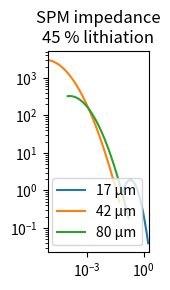
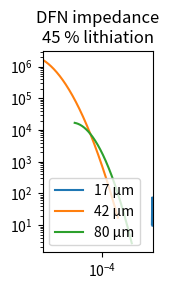
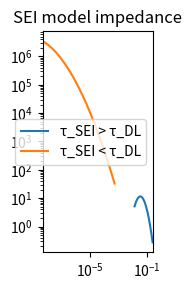

Python code for these plots, in order:
import matplotlib.pyplot as plt
from numpy import array, exp, log, logspace
from scipy.stats import lognorm

"""
Suppose a normally distributed random variable ``X`` has  mean ``mu``
and standard deviation ``sigma``. Then ``Y = exp(X)`` is lognormally
distributed with ``s = sigma`` and ``scale = exp(mu)``.
"""


def calculate_distribution_parameters(log_evidence, log_variance):
    sigma = log(1 + exp(log_variance) / exp(log_evidence) ** 2) ** 0.5
    mu = log_evidence - sigma**2 / 2
    mean = exp(log_evidence)
    lower = mean / exp(sigma)
    upper = mean * exp(sigma)
    print(mean, "within one confidence interval: [", lower, ",", upper, "]")
    return mu, sigma


def plot_evidence_distribution(log_evidences, log_variances, labels, title):
    fig, ax = plt.subplots(figsize=(3**0.5, 3))
    log_evidences = array(log_evidences)
    log_variances = array(log_variances)
    min_extent = float("inf")
    max_extent = -float("inf")
    for le, lv, label in zip(log_evidences, log_variances, labels):
        mu, sigma = calculate_distribution_parameters(le, lv)
        lower = mu - 2 * sigma
        upper = mu + 2 * sigma
        evidence_eval = logspace(lower, upper, 200, base=exp(1))
        min_extent = min(lower, min_extent)
        max_extent = max(upper, max_extent)
        distribution = lognorm(s=sigma, scale=exp(mu))
        distribution_eval = distribution.pdf(evidence_eval)
        ax.plot(evidence_eval, distribution_eval, label=label)
    ax.set_xlim(0.9 * exp(min_extent), 1.1 * exp(max_extent))
    ax.legend()
    ax.set_xscale("log")
    ax.set_yscale("log")
    ax.set_title(title)
    fig.tight_layout()
    plt.show()


# SPM impedance results.
"""
plot_evidence_distribution(
    [-4.86830e+00, -5.14230e+00, -5.45996e+00],
    [-3.39258e+00, -9.72431e+00, -6.52256e+00],
    ["17 μm", "42 μm", "80 μm"],
    "SPM impedance\n89 % delithiation"
)
"""
plot_evidence_distribution(
    [-7.06211e-01, -4.96983e00, -3.85247e00],
    [-1.56320e00, -5.19572e00, -4.24408e00],
    ["17 μm", "42 μm", "80 μm"],
    "SPM impedance\n45 % lithiation",
)

# DFN impedance results.
"""
plot_evidence_distribution(
    [-8.30258e+00, -7.74164e+00, -6.14714e+00],
    [-1.06599e+01, -1.76625e+01, -8.05868e+00],
    ["17 μm", "42 μm", "80 μm"],
    "DFN impedance\n89 % delithiation"
)
"""

plot_evidence_distribution(
    [-1.55120e00, -8.44433e00, -6.67521e00],
    [-1.04638e01, -8.70146e00, -8.58370e00],
    ["17 μm", "42 μm", "80 μm"],
    "DFN impedance\n45 % lithiation",
)

# SEI impedance results.
plot_evidence_distribution(
    [-2.51683e00, -9.07830e00],
    [-5.38383e00, -9.82745e00],
    ["τ_SEI > τ_DL", "τ_SEI < τ_DL"],
    "SEI model impedance",
)

# Knee point model selection.
calculate_distribution_parameters(-3.00752, -15.8633)
calculate_distribution_parameters(-1.66418, -19.5028)
